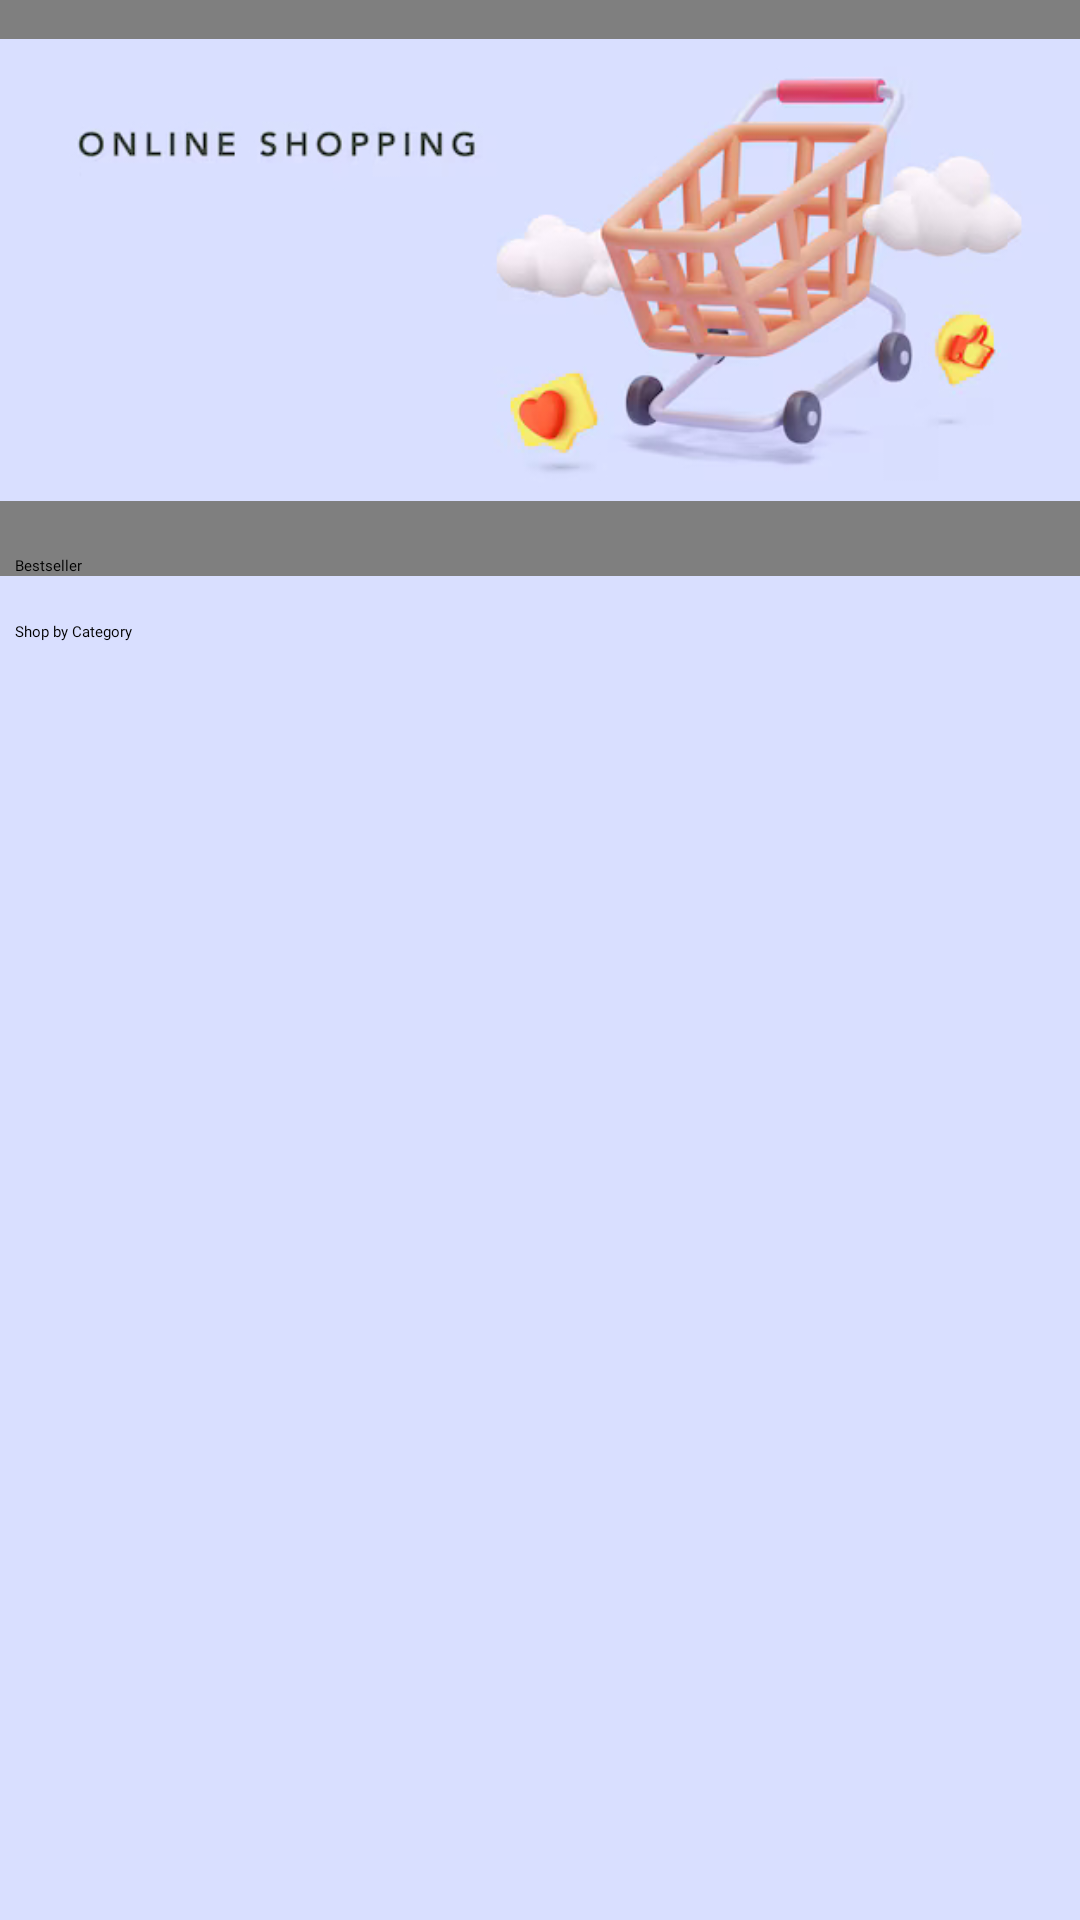

Android layout source for this screen:
<!-- AndroidManifest.xml: application theme Theme.GoCart -->
<!-- res/layout/fragment_home.xml -->
<?xml version="1.0" encoding="utf-8"?>
<androidx.coordinatorlayout.widget.CoordinatorLayout xmlns:android="http://schemas.android.com/apk/res/android"
    xmlns:tools="http://schemas.android.com/tools"
    xmlns:app="http://schemas.android.com/apk/res-auto"
    android:layout_width="match_parent"
    android:orientation="vertical"
    android:background="#D9DFFF"
    android:layout_height="match_parent">

    <com.google.android.material.appbar.AppBarLayout
        android:id="@+id/appbar"
        android:layout_height="192dp"
        android:layout_width="match_parent"
        android:background="@drawable/app_bar_custom_back">


        <com.google.android.material.appbar.CollapsingToolbarLayout
            android:layout_width="match_parent"
            android:layout_height="match_parent"
            android:background="@drawable/backimage_for_hometoolbar"

            app:toolbarId="@+id/toolbar"
            app:layout_scrollFlags="scroll|snap|exitUntilCollapsed"
            app:contentScrim="#D9DFFF">


            <androidx.appcompat.widget.Toolbar
                android:id="@+id/toolbar"
                android:layout_height="?attr/actionBarSize"
                android:layout_width="match_parent"
                app:layout_collapseMode="pin">

            </androidx.appcompat.widget.Toolbar>

            <LinearLayout
                android:layout_width="match_parent"
                android:layout_height="wrap_content"
                android:orientation="vertical"
                app:layout_collapseMode="pin">

                <ImageView
                    android:id="@+id/ivProfile"
                    android:layout_width="50sp"
                    android:layout_height="50sp"
                    android:layout_gravity="end"
                    android:layout_margin="5dp"
                    android:clickable="true"
                    android:src="@drawable/user"
                    app:layout_collapseMode="parallax"
                    tools:ignore="TouchTargetSizeCheck,SpeakableTextPresentCheck" />

                <androidx.cardview.widget.CardView
                    android:id="@+id/searchCv"
                    android:layout_width="match_parent"
                    android:layout_height="60dp"
                    android:layout_margin="5dp"
                    app:cardCornerRadius="10dp"
                    app:cardUseCompatPadding="true"
                    app:layout_collapseMode="pin">

                    <TextView
                        android:id="@+id/searchitem"
                        android:layout_width="match_parent"
                        android:layout_height="match_parent"
                        android:layout_gravity="center"
                        android:clickable="true"
                        android:drawableLeft="@drawable/manage_search_24"
                        android:ems="10"
                        android:gravity="center_vertical"
                        android:hint="Search.."
                        android:inputType="text"
                        android:paddingHorizontal="10dp"
                        android:textSize="18sp"
                        tools:ignore="TouchTargetSizeCheck" />
                </androidx.cardview.widget.CardView>
            </LinearLayout>
        </com.google.android.material.appbar.CollapsingToolbarLayout>
    </com.google.android.material.appbar.AppBarLayout>

    <androidx.core.widget.NestedScrollView
        android:id="@+id/nestedScrollView"
        android:layout_width="match_parent"
        android:layout_height="wrap_content"
        android:layout_marginBottom="50dp"
        app:layout_behavior="com.google.android.material.appbar.AppBarLayout$ScrollingViewBehavior"
        tools:ignore="SpeakableTextPresentCheck">


        <androidx.constraintlayout.widget.ConstraintLayout
            android:layout_width="match_parent"
            android:layout_height="wrap_content">


            <ImageView
                android:id="@+id/BannerImage"
                android:layout_width="match_parent"
                android:layout_height="180dp"
                android:src="@drawable/banner"

                app:layout_anchorGravity="center"
                app:layout_constraintEnd_toEndOf="parent"
                app:layout_constraintStart_toStartOf="parent"
                app:layout_constraintTop_toTopOf="parent" />

            <LinearLayout
                android:id="@+id/linearLayout"
                android:layout_width="match_parent"
                android:layout_height="wrap_content"
                android:layout_margin="5dp"
                android:layout_marginTop="4dp"
                android:orientation="vertical"
                android:weightSum="1"
                app:layout_constraintEnd_toEndOf="parent"
                app:layout_constraintStart_toStartOf="parent"
                app:layout_constraintTop_toBottomOf="@+id/BannerImage">

                <TextView
                    android:id="@+id/textView2"
                    android:layout_width="wrap_content"
                    android:layout_height="wrap_content"
                    android:layout_weight="1"
                    android:fontFamily="@font/rbsb"
                    android:text="Bestseller" />

                <androidx.recyclerview.widget.RecyclerView
                    android:layout_width="match_parent"
                    android:layout_height="wrap_content"
                    android:layout_margin="5dp"
                    android:layout_marginHorizontal="6dp"
                    android:layout_weight="1"
                    android:orientation="horizontal"
                    android:visibility="visible"
                    app:layoutManager="androidx.recyclerview.widget.LinearLayoutManager" />
            </LinearLayout>


            <LinearLayout
                android:layout_width="match_parent"
                android:layout_height="wrap_content"
                android:layout_margin="5dp"
                android:layout_marginStart="5dp"
                android:layout_marginEnd="4dp"
                android:orientation="vertical"
                android:weightSum="1"
                app:layout_constraintEnd_toEndOf="parent"
                app:layout_constraintStart_toStartOf="parent"
                app:layout_constraintTop_toBottomOf="@+id/linearLayout">

                <TextView
                    android:layout_width="wrap_content"
                    android:layout_height="wrap_content"
                    android:layout_weight="1"
                    android:fontFamily="@font/rbsb"
                    android:text="Shop by Category" />

                <androidx.recyclerview.widget.RecyclerView
                    android:id="@+id/rvcategory"
                    android:layout_width="match_parent"
                    android:layout_height="wrap_content"
                    android:layout_gravity="center"
                    android:layout_margin="5dp"
                    android:layout_marginHorizontal="6dp"
                    android:layout_weight="1"
                    android:visibility="visible"
                    app:layoutManager="androidx.recyclerview.widget.GridLayoutManager"
                    app:spanCount="4" />
            </LinearLayout>

        </androidx.constraintlayout.widget.ConstraintLayout>
    </androidx.core.widget.NestedScrollView>



</androidx.coordinatorlayout.widget.CoordinatorLayout>
<!-- resources referenced by this layout -->
<resources>
  <!-- drawable app_bar_custom_back (drawable) -->
  <?xml version="1.0" encoding="utf-8"?>
  <shape xmlns:android="http://schemas.android.com/apk/res/android">
  
  
      <solid android:color="@color/white"/>
      <corners
          android:bottomLeftRadius="40dp"
          android:bottomRightRadius="40dp"
          />
  </shape>
  <!-- drawable backimage_for_hometoolbar (drawable) -->
  <?xml version="1.0" encoding="utf-8"?>
  <layer-list xmlns:android="http://schemas.android.com/apk/res/android">
      
  
      <item android:drawable="@drawable/app_bar_custom_back" />
      <item>
          <bitmap
  
              android:src="@drawable/search_back"
              android:scaleType="centerInside"
              android:height="180dp" />
      </item>
  
  
      
  
  </layer-list>
  <!-- drawable banner: jpg bitmap (drawable, 63333 bytes) -->
  <!-- drawable manage_search_24 (drawable) -->
  <vector xmlns:android="http://schemas.android.com/apk/res/android" android:autoMirrored="true" android:height="24dp" android:tint="#181818" android:viewportHeight="24" android:viewportWidth="24" android:width="24dp">
        
      <path android:fillColor="@android:color/white" android:pathData="M7,9H2V7h5V9zM7,12H2v2h5V12zM20.59,19l-3.83,-3.83C15.96,15.69 15.02,16 14,16c-2.76,0 -5,-2.24 -5,-5s2.24,-5 5,-5s5,2.24 5,5c0,1.02 -0.31,1.96 -0.83,2.75L22,17.59L20.59,19zM17,11c0,-1.65 -1.35,-3 -3,-3s-3,1.35 -3,3s1.35,3 3,3S17,12.65 17,11zM2,19h10v-2H2V19z"/>
      
  </vector>
  <!-- drawable user: png bitmap (drawable, 88603 bytes) -->
  <color name="white">#FFFFFFFF</color>
  <!-- drawable search_back: jpeg bitmap (drawable, 21019 bytes) -->
</resources>
